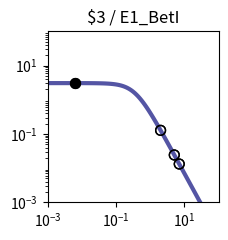

Write the Python code that produced this figure. (Note: this script raises an exception after producing the figure.)
import matplotlib.pyplot as plt
import matplotlib.ticker as ticker
import numpy as np

fig, ax = plt.subplots(figsize=(2.5,2.5))

plt.xlim(1.000000e-03, 1.000000e+02)
plt.ylim(1.000000e-03, 1.000000e+02)

x = np.array([1.000000e-03,1.122018e-03,1.258925e-03,1.412538e-03,1.584893e-03,1.778279e-03,1.995262e-03,2.238721e-03,2.511886e-03,2.818383e-03,3.162278e-03,3.548134e-03,3.981072e-03,4.466836e-03,5.011872e-03,5.623413e-03,6.309573e-03,7.079458e-03,7.943282e-03,8.912509e-03,1.000000e-02,1.122018e-02,1.258925e-02,1.412538e-02,1.584893e-02,1.778279e-02,1.995262e-02,2.238721e-02,2.511886e-02,2.818383e-02,3.162278e-02,3.548134e-02,3.981072e-02,4.466836e-02,5.011872e-02,5.623413e-02,6.309573e-02,7.079458e-02,7.943282e-02,8.912509e-02,1.000000e-01,1.122018e-01,1.258925e-01,1.412538e-01,1.584893e-01,1.778279e-01,1.995262e-01,2.238721e-01,2.511886e-01,2.818383e-01,3.162278e-01,3.548134e-01,3.981072e-01,4.466836e-01,5.011872e-01,5.623413e-01,6.309573e-01,7.079458e-01,7.943282e-01,8.912509e-01,1.000000e+00,1.122018e+00,1.258925e+00,1.412538e+00,1.584893e+00,1.778279e+00,1.995262e+00,2.238721e+00,2.511886e+00,2.818383e+00,3.162278e+00,3.548134e+00,3.981072e+00,4.466836e+00,5.011872e+00,5.623413e+00,6.309573e+00,7.079458e+00,7.943282e+00,8.912509e+00,1.000000e+01,1.122018e+01,1.258925e+01,1.412538e+01,1.584893e+01,1.778279e+01,1.995262e+01,2.238721e+01,2.511886e+01,2.818383e+01,3.162278e+01,3.548134e+01,3.981072e+01,4.466836e+01,5.011872e+01,5.623413e+01,6.309573e+01,7.079458e+01,7.943282e+01,8.912509e+01,1.000000e+02,])
y = np.array([3.064938e+00,3.064923e+00,3.064905e+00,3.064883e+00,3.064855e+00,3.064821e+00,3.064779e+00,3.064727e+00,3.064663e+00,3.064584e+00,3.064486e+00,3.064366e+00,3.064217e+00,3.064033e+00,3.063806e+00,3.063525e+00,3.063179e+00,3.062752e+00,3.062224e+00,3.061572e+00,3.060768e+00,3.059776e+00,3.058551e+00,3.057039e+00,3.055175e+00,3.052876e+00,3.050041e+00,3.046548e+00,3.042245e+00,3.036947e+00,3.030430e+00,3.022421e+00,3.012588e+00,3.000533e+00,2.985777e+00,2.967755e+00,2.945795e+00,2.919121e+00,2.886839e+00,2.847944e+00,2.801333e+00,2.745835e+00,2.680259e+00,2.603476e+00,2.514515e+00,2.412703e+00,2.297807e+00,2.170178e+00,2.030873e+00,1.881706e+00,1.725216e+00,1.564534e+00,1.403144e+00,1.244593e+00,1.092183e+00,9.487108e-01,8.162870e-01,6.962659e-01,5.892676e-01,4.952741e-01,4.137677e-01,3.438797e-01,2.845294e-01,2.345395e-01,1.927237e-01,1.579471e-01,1.291638e-01,1.054355e-01,8.593860e-02,6.996184e-02,5.689857e-02,4.623681e-02,3.754794e-02,3.047541e-02,2.472418e-02,2.005113e-02,1.625660e-02,1.317705e-02,1.067883e-02,8.652897e-03,7.010433e-03,5.679157e-03,4.600309e-03,3.726156e-03,3.017946e-03,2.444234e-03,1.979515e-03,1.603106e-03,1.298241e-03,1.051333e-03,8.513706e-04,6.894323e-04,5.582905e-04,4.520904e-04,3.660896e-04,2.964472e-04,2.400520e-04,1.943846e-04,1.574045e-04,1.274592e-04,1.032107e-04,])
c = "#5455a4"

hi_x = np.array([6.400000e-03,6.400000e-03,])
hi_y = np.array([3.063131e+00,3.063131e+00,])
lo_x = np.array([2.010400e+00,2.010400e+00,5.058500e+00,5.058500e+00,7.062500e+00,7.062500e+00,])
lo_y = np.array([1.274605e-01,1.274605e-01,2.431134e-02,2.431134e-02,1.323485e-02,1.323485e-02,])

plt.loglog(x,y,lw=3,color=c)
plt.scatter(hi_x,hi_y,marker='o',s=50,color='black',zorder=10)
plt.scatter(lo_x,lo_y,marker='o',s=50,edgecolors='black',color='none',zorder=10)

plt.title("$3 / E1_BetI")

ax.xaxis.set_major_locator(ticker.LogLocator(numticks=3))
ax.yaxis.set_major_locator(ticker.LogLocator(numticks=3))

ax.set_aspect('equal')
plt.tight_layout()

plt.savefig("/home/<user>/output/response_plot_$3_E1_BetI.png", bbox_inches='tight')
